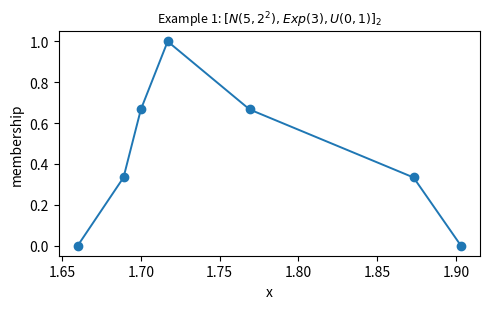
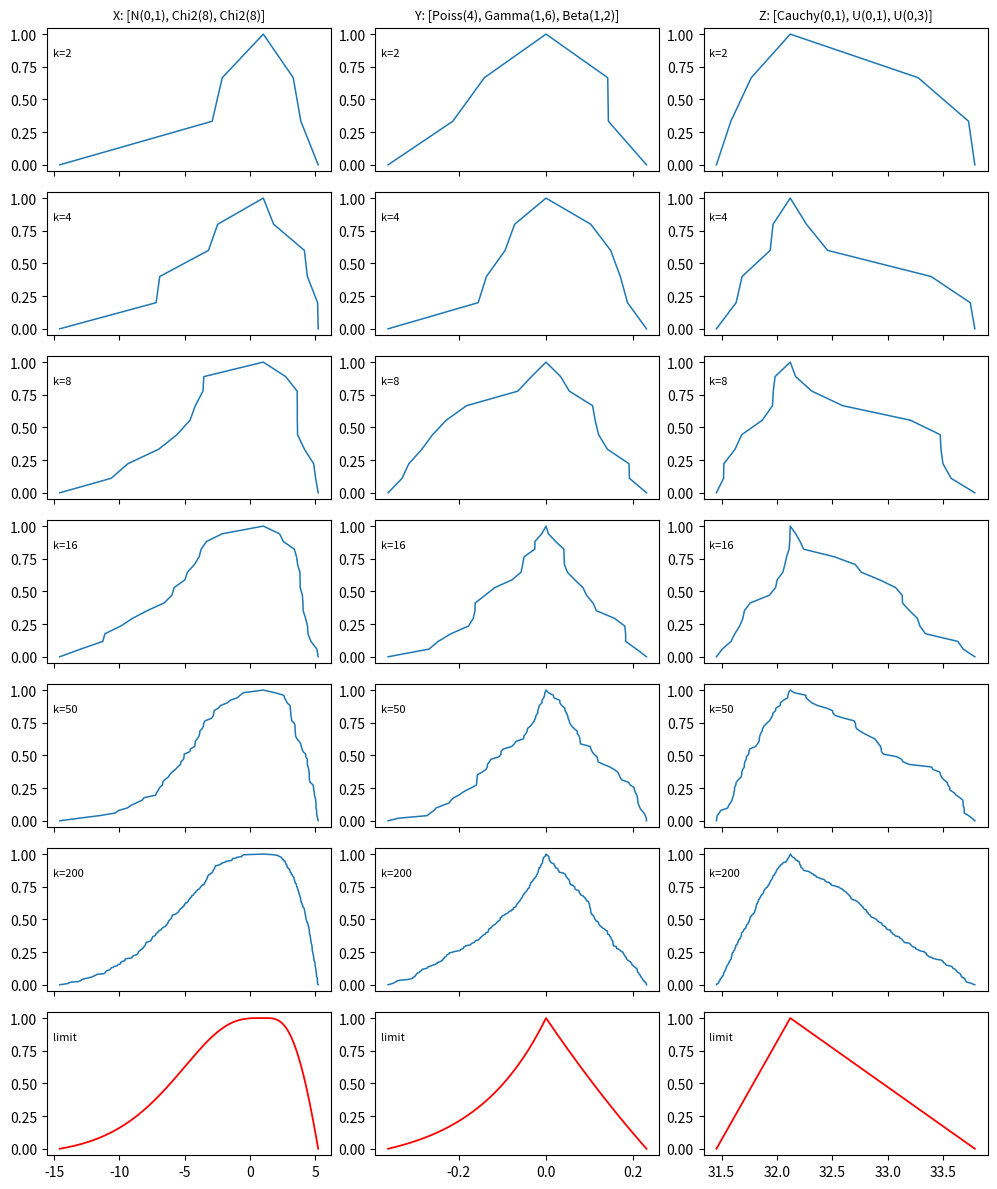
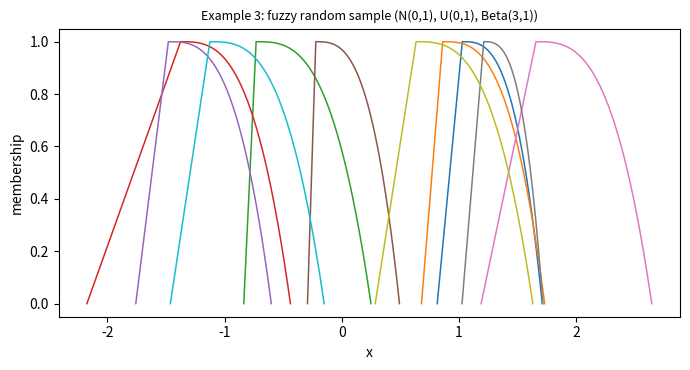

These charts were generated, in order, by the following Python code:
#!/usr/bin/env python3
# -*- coding: utf-8 -*-
"""
Python implementation of the base paper

    Parchami, A., Grzegorzewski, P., Romaniuk, M. (2024).
    Statistical simulations with LR random fuzzy numbers.  Statistical Papers 65, 3585-3609.

Contents (numbering follows the paper)
--------------------------------------
  Algorithm 1  -> knot_fuzzy_number()        k-knot piecewise linear random fuzzy number [f_C,f_Sl,f_Sr]_k
  Algorithm 2  -> lr_fuzzy_number()           LR random fuzzy number (C,S^l,S^r)_LR (limit of Algorithm 1)
  Algorithm 3  -> fuzzy_random_sample()       simple fuzzy random sample, i.i.d. (f_C,f_Sl,f_Sr)
  Example 1    -> example1()                  2-knot number, the paper's realisation (c=1.717, ...)
  Example 2    -> example2()                  X_k, Y_k, Z_k for k = 2,4,8,16,50,200 and their limits (Fig. 3)
  Example 3    -> example3()                  fuzzy random sample from (N(0,1), U(0,1), Beta(3,1)) (Fig. 4)

Notation.  A realisation is (c, s_l, s_r).  Left arm: mu(c - t) = 1 - F_{S^l|s_l}(t), 0 <= t <= s_l, where
F_{S|s}(t) = F_S(t)/F_S(s) is the c.d.f. truncated to [0, s]  (Corollary 1, eqs. (14)-(15):
L(x) = 1 - F_{S^l|s_l}(x s_l), x in [0,1]; same for R).

Knots (eqs. (6)-(7)), with l_(1)<=...<=l_(k) and r_(1)<=...<=r_(k) the sorted truncated draws:
    left : (c - l_(k-i+1),  i/(k+1)),   right: (c + r_(k-i+1),  i/(k+1)),   i = 1..k.
(The printed eq. (7) has c + r_(i); Example 1 of the paper uses r_(k-i+1), as done here.)

Usage
-----
    python parchami2024_base_paper.py --example all --outdir figures
    python parchami2024_base_paper.py --example 1
Requirements: numpy, scipy, matplotlib.
"""
import argparse
import os
from dataclasses import dataclass

import numpy as np
from scipy import stats


# ------------------------------------------------------------------ truncated distributions
def trunc_sample(dist, s, k, rng):
    """k i.i.d. draws from `dist` truncated to [0, s] (inverse-c.d.f. method)."""
    return dist.ppf(rng.random(k) * dist.cdf(s))


def trunc_cdf(dist, s, t):
    """F_{S|s}(t) = F_S(t)/F_S(s) for 0 <= t <= s (clipped outside)."""
    return dist.cdf(np.clip(t, 0.0, s)) / dist.cdf(s)


# ------------------------------------------------------------------ LR random fuzzy number (Alg. 2)
@dataclass
class LRFuzzyNumber:
    """Realisation x = (c, s_l, s_r)_LR of an LR random fuzzy number (Corollary 1)."""
    c: float
    sl: float
    sr: float
    dl: object      # frozen scipy distribution of S^l
    dr: object      # frozen scipy distribution of S^r

    @property
    def support(self):
        return (self.c - self.sl, self.c + self.sr)

    @property
    def core(self):
        return self.c

    def L(self, x):
        """Left shape function, eq. (14): L(x) = 1 - F_{S^l|s_l}(x s_l), x in [0,1]."""
        return 1.0 - trunc_cdf(self.dl, self.sl, np.asarray(x) * self.sl)

    def R(self, x):
        """Right shape function, eq. (15)."""
        return 1.0 - trunc_cdf(self.dr, self.sr, np.asarray(x) * self.sr)

    def membership(self, x):
        x = np.asarray(x, dtype=float)
        out = np.zeros_like(x)
        left = (x > self.c - self.sl) & (x < self.c)
        right = (x > self.c) & (x < self.c + self.sr)
        out[left] = 1.0 - trunc_cdf(self.dl, self.sl, self.c - x[left])
        out[right] = 1.0 - trunc_cdf(self.dr, self.sr, x[right] - self.c)
        out[x == self.c] = 1.0
        return out


def lr_fuzzy_number(dC, dSl, dSr, rng):
    """Algorithm 2: generate C ~ f_C, S^l ~ f_Sl, S^r ~ f_Sr and return (c, s_l, s_r)_LR."""
    return LRFuzzyNumber(float(dC.rvs(random_state=rng)), float(dSl.rvs(random_state=rng)),
                         float(dSr.rvs(random_state=rng)), dSl, dSr)


# ------------------------------------------------------------------ k-knot polygon (Alg. 1)
@dataclass
class KnotFuzzyNumber:
    """k-knot piecewise linear fuzzy number: vertices (x_j, mu_j), sorted by x."""
    x: np.ndarray
    mu: np.ndarray
    c: float
    sl: float
    sr: float
    k: int

    def membership(self, x):
        return np.interp(x, self.x, self.mu, left=0.0, right=0.0)


def knot_from_realisation(c, sl, sr, dSl, dSr, k, rng):
    """Steps of Algorithm 1 for a given realisation (c, s_l, s_r): draw and sort k truncated
    values per arm, build knots (6)-(7) and join them with the core and the support endpoints."""
    l = np.sort(trunc_sample(dSl, sl, k, rng))
    r = np.sort(trunc_sample(dSr, sr, k, rng))
    i = np.arange(1, k + 1)
    left = c - l[::-1]                      # c - l_(k-i+1), i = 1..k   (increasing in i)
    right = c + r[::-1]                     # c + r_(k-i+1)
    x = np.concatenate(([c - sl], left, [c], right[::-1], [c + sr]))
    mu = np.concatenate(([0.0], i / (k + 1), [1.0], (i / (k + 1))[::-1], [0.0]))
    return KnotFuzzyNumber(x, mu, c, sl, sr, k)


def knot_fuzzy_number(k, dC, dSl, dSr, rng):
    """Algorithm 1: simulate a realisation of [f_C, f_Sl, f_Sr]_k."""
    c = float(dC.rvs(random_state=rng))
    sl = float(dSl.rvs(random_state=rng))
    sr = float(dSr.rvs(random_state=rng))
    return knot_from_realisation(c, sl, sr, dSl, dSr, k, rng)


# ------------------------------------------------------------------ fuzzy random sample (Alg. 3)
def fuzzy_random_sample(n, dC, dSl, dSr, rng):
    """Algorithm 3: n i.i.d. LR random fuzzy numbers (Definition 2)."""
    return [lr_fuzzy_number(dC, dSl, dSr, rng) for _ in range(n)]


# ------------------------------------------------------------------ examples and figures
def _plot_mu(ax, fn, lw=1.3, color=None, label=None, n=600):
    lo, hi = fn.support if hasattr(fn, "support") else (fn.c - fn.sl, fn.c + fn.sr)
    xs = np.linspace(lo, hi, n)
    xs = np.sort(np.append(xs, fn.c))
    ax.plot(xs, fn.membership(xs), lw=lw, color=color, label=label)


def example1(outdir, show=False):
    """Example 1: X = [N(5,2^2), Exp(3), U(0,1)]_2 with the realisation of the paper."""
    import matplotlib.pyplot as plt
    c, sl, sr = 1.717, 0.057, 0.186
    # the paper's truncated draws l1=0.028, l2=0.017, r1=0.052, r2=0.156
    k = 2
    l = np.sort([0.028, 0.017]); r = np.sort([0.052, 0.156])
    i = np.arange(1, k + 1)
    left = np.round(c - l[::-1], 3); right = np.round(c + r[::-1], 3)
    print("Example 1: core =", c, " support = [%.3f, %.3f]" % (c - sl, c + sr))
    print("  left knots :", [(float(a), round(float(b), 3)) for a, b in zip(left, i / (k + 1))])
    print("  right knots:", [(float(a), round(float(b), 3)) for a, b in zip(right, i / (k + 1))])
    # paper: (1.689,0.333),(1.700,0.667) and (1.873,0.333),(1.769,0.667)
    assert np.allclose(left, [1.689, 1.700]) and np.allclose(right, [1.873, 1.769])
    x = np.concatenate(([c - sl], c - l[::-1], [c], (c + r[::-1])[::-1], [c + sr]))
    mu = np.concatenate(([0], i / 3, [1], (i / 3)[::-1], [0]))
    fig, ax = plt.subplots(figsize=(5, 3.2))
    ax.plot(x, mu, "o-", lw=1.4)
    ax.set_xlabel("x"); ax.set_ylabel("membership")
    ax.set_title(r"Example 1: $[N(5,2^2),Exp(3),U(0,1)]_2$", fontsize=9)
    fig.tight_layout(); fig.savefig(os.path.join(outdir, "fig1_example1.png"), dpi=200)
    if show: plt.show()
    plt.close(fig)


# distributions of Example 2.  Gamma(1,6): shape 1, rate 6 (R convention); change here if needed.
EXAMPLE2 = {
    "X: [N(0,1), Chi2(8), Chi2(8)]": (stats.norm(0, 1), stats.chi2(8), stats.chi2(8)),
    "Y: [Poiss(4), Gamma(1,6), Beta(1,2)]": (stats.poisson(4), stats.gamma(1, scale=1 / 6), stats.beta(1, 2)),
    "Z: [Cauchy(0,1), U(0,1), U(0,3)]": (stats.cauchy(0, 1), stats.uniform(0, 1), stats.uniform(0, 3)),
}


def example2(outdir, seed=2024, ks=(2, 4, 8, 16, 50, 200), show=False):
    """Example 2 / Fig. 3: for each of X, Y, Z one realisation (c, s_l, s_r); rows = k-knot
    polygons for increasing k, last row = the LR limit (Algorithm 2) in red."""
    import matplotlib.pyplot as plt
    rng = np.random.default_rng(seed)
    fig, axes = plt.subplots(len(ks) + 1, 3, figsize=(10, 12), sharex="col")
    for col, (name, (dC, dSl, dSr)) in enumerate(EXAMPLE2.items()):
        c, sl, sr = (float(dC.rvs(random_state=rng)), float(dSl.rvs(random_state=rng)),
                     float(dSr.rvs(random_state=rng)))
        for row, k in enumerate(ks):
            kn = knot_from_realisation(c, sl, sr, dSl, dSr, k, rng)
            ax = axes[row, col]
            ax.plot(kn.x, kn.mu, lw=1.1, color="C0")
            ax.text(0.02, 0.8, "k=%d" % k, transform=ax.transAxes, fontsize=8)
        lim = LRFuzzyNumber(c, sl, sr, dSl, dSr)
        _plot_mu(axes[-1, col], lim, color="red")
        axes[0, col].set_title(name, fontsize=9)
        axes[-1, col].text(0.02, 0.8, "limit", transform=axes[-1, col].transAxes, fontsize=8)
    fig.tight_layout(); fig.savefig(os.path.join(outdir, "fig3_example2.png"), dpi=170)
    if show: plt.show()
    plt.close(fig)


def example3(outdir, seed=2024, n=10, show=False):
    """Example 3 / Fig. 4: fuzzy random sample from (N(0,1), U(0,1), Beta(3,1)).
    Left shape 1 - x (linear); right shape 1 - x^3, as derived in the paper."""
    import matplotlib.pyplot as plt
    rng = np.random.default_rng(seed)
    sample = fuzzy_random_sample(n, stats.norm(0, 1), stats.uniform(0, 1), stats.beta(3, 1), rng)
    fig, ax = plt.subplots(figsize=(7, 3.8))
    for fn in sample:
        _plot_mu(ax, fn, lw=1.1)
    ax.set_xlabel("x"); ax.set_ylabel("membership")
    ax.set_title("Example 3: fuzzy random sample (N(0,1), U(0,1), Beta(3,1))", fontsize=9)
    fig.tight_layout(); fig.savefig(os.path.join(outdir, "fig4_example3.png"), dpi=200)
    # check the closed forms of the paper: L(x)=1-x, R(x)=1-x^3
    x = np.linspace(0, 1, 11)
    assert np.allclose(sample[0].L(x), 1 - x) and np.allclose(sample[0].R(x), 1 - x ** 3)
    print("Example 3: L(x)=1-x and R(x)=1-x^3 verified on a grid.")
    if show: plt.show()
    plt.close(fig)


def convergence_check(seed=2024, ks=(2, 4, 8, 16, 50, 200, 1000), reps=200, grid=1000):
    """Mean sup-distance between the k-knot polygon and its LR limit (Theorem 1)."""
    rng = np.random.default_rng(seed)
    dC, dSl, dSr = EXAMPLE2["X: [N(0,1), Chi2(8), Chi2(8)]"]
    print("k      mean sup|X_k - X|")
    for k in ks:
        errs = []
        for _ in range(reps):
            c = float(dC.rvs(random_state=rng)); sl = float(dSl.rvs(random_state=rng)); sr = float(dSr.rvs(random_state=rng))
            kn = knot_from_realisation(c, sl, sr, dSl, dSr, k, rng)
            lim = LRFuzzyNumber(c, sl, sr, dSl, dSr)
            xs = np.linspace(c - sl, c + sr, grid)
            errs.append(np.max(np.abs(kn.membership(xs) - lim.membership(xs))))
        print("%-6d %.4f" % (k, np.mean(errs)))


def main():
    ap = argparse.ArgumentParser(description=__doc__, formatter_class=argparse.RawDescriptionHelpFormatter)
    ap.add_argument("--example", default="all", choices=["1", "2", "3", "convergence", "all"])
    ap.add_argument("--outdir", default="figures")
    ap.add_argument("--seed", type=int, default=2024)
    a = ap.parse_args()
    import matplotlib
    matplotlib.use("Agg")
    os.makedirs(a.outdir, exist_ok=True)
    if a.example in ("1", "all"): example1(a.outdir)
    if a.example in ("2", "all"): example2(a.outdir, a.seed)
    if a.example in ("3", "all"): example3(a.outdir, a.seed)
    if a.example in ("convergence", "all"): convergence_check(a.seed)
    print("figures in", a.outdir)


if __name__ == "__main__":
    main()
